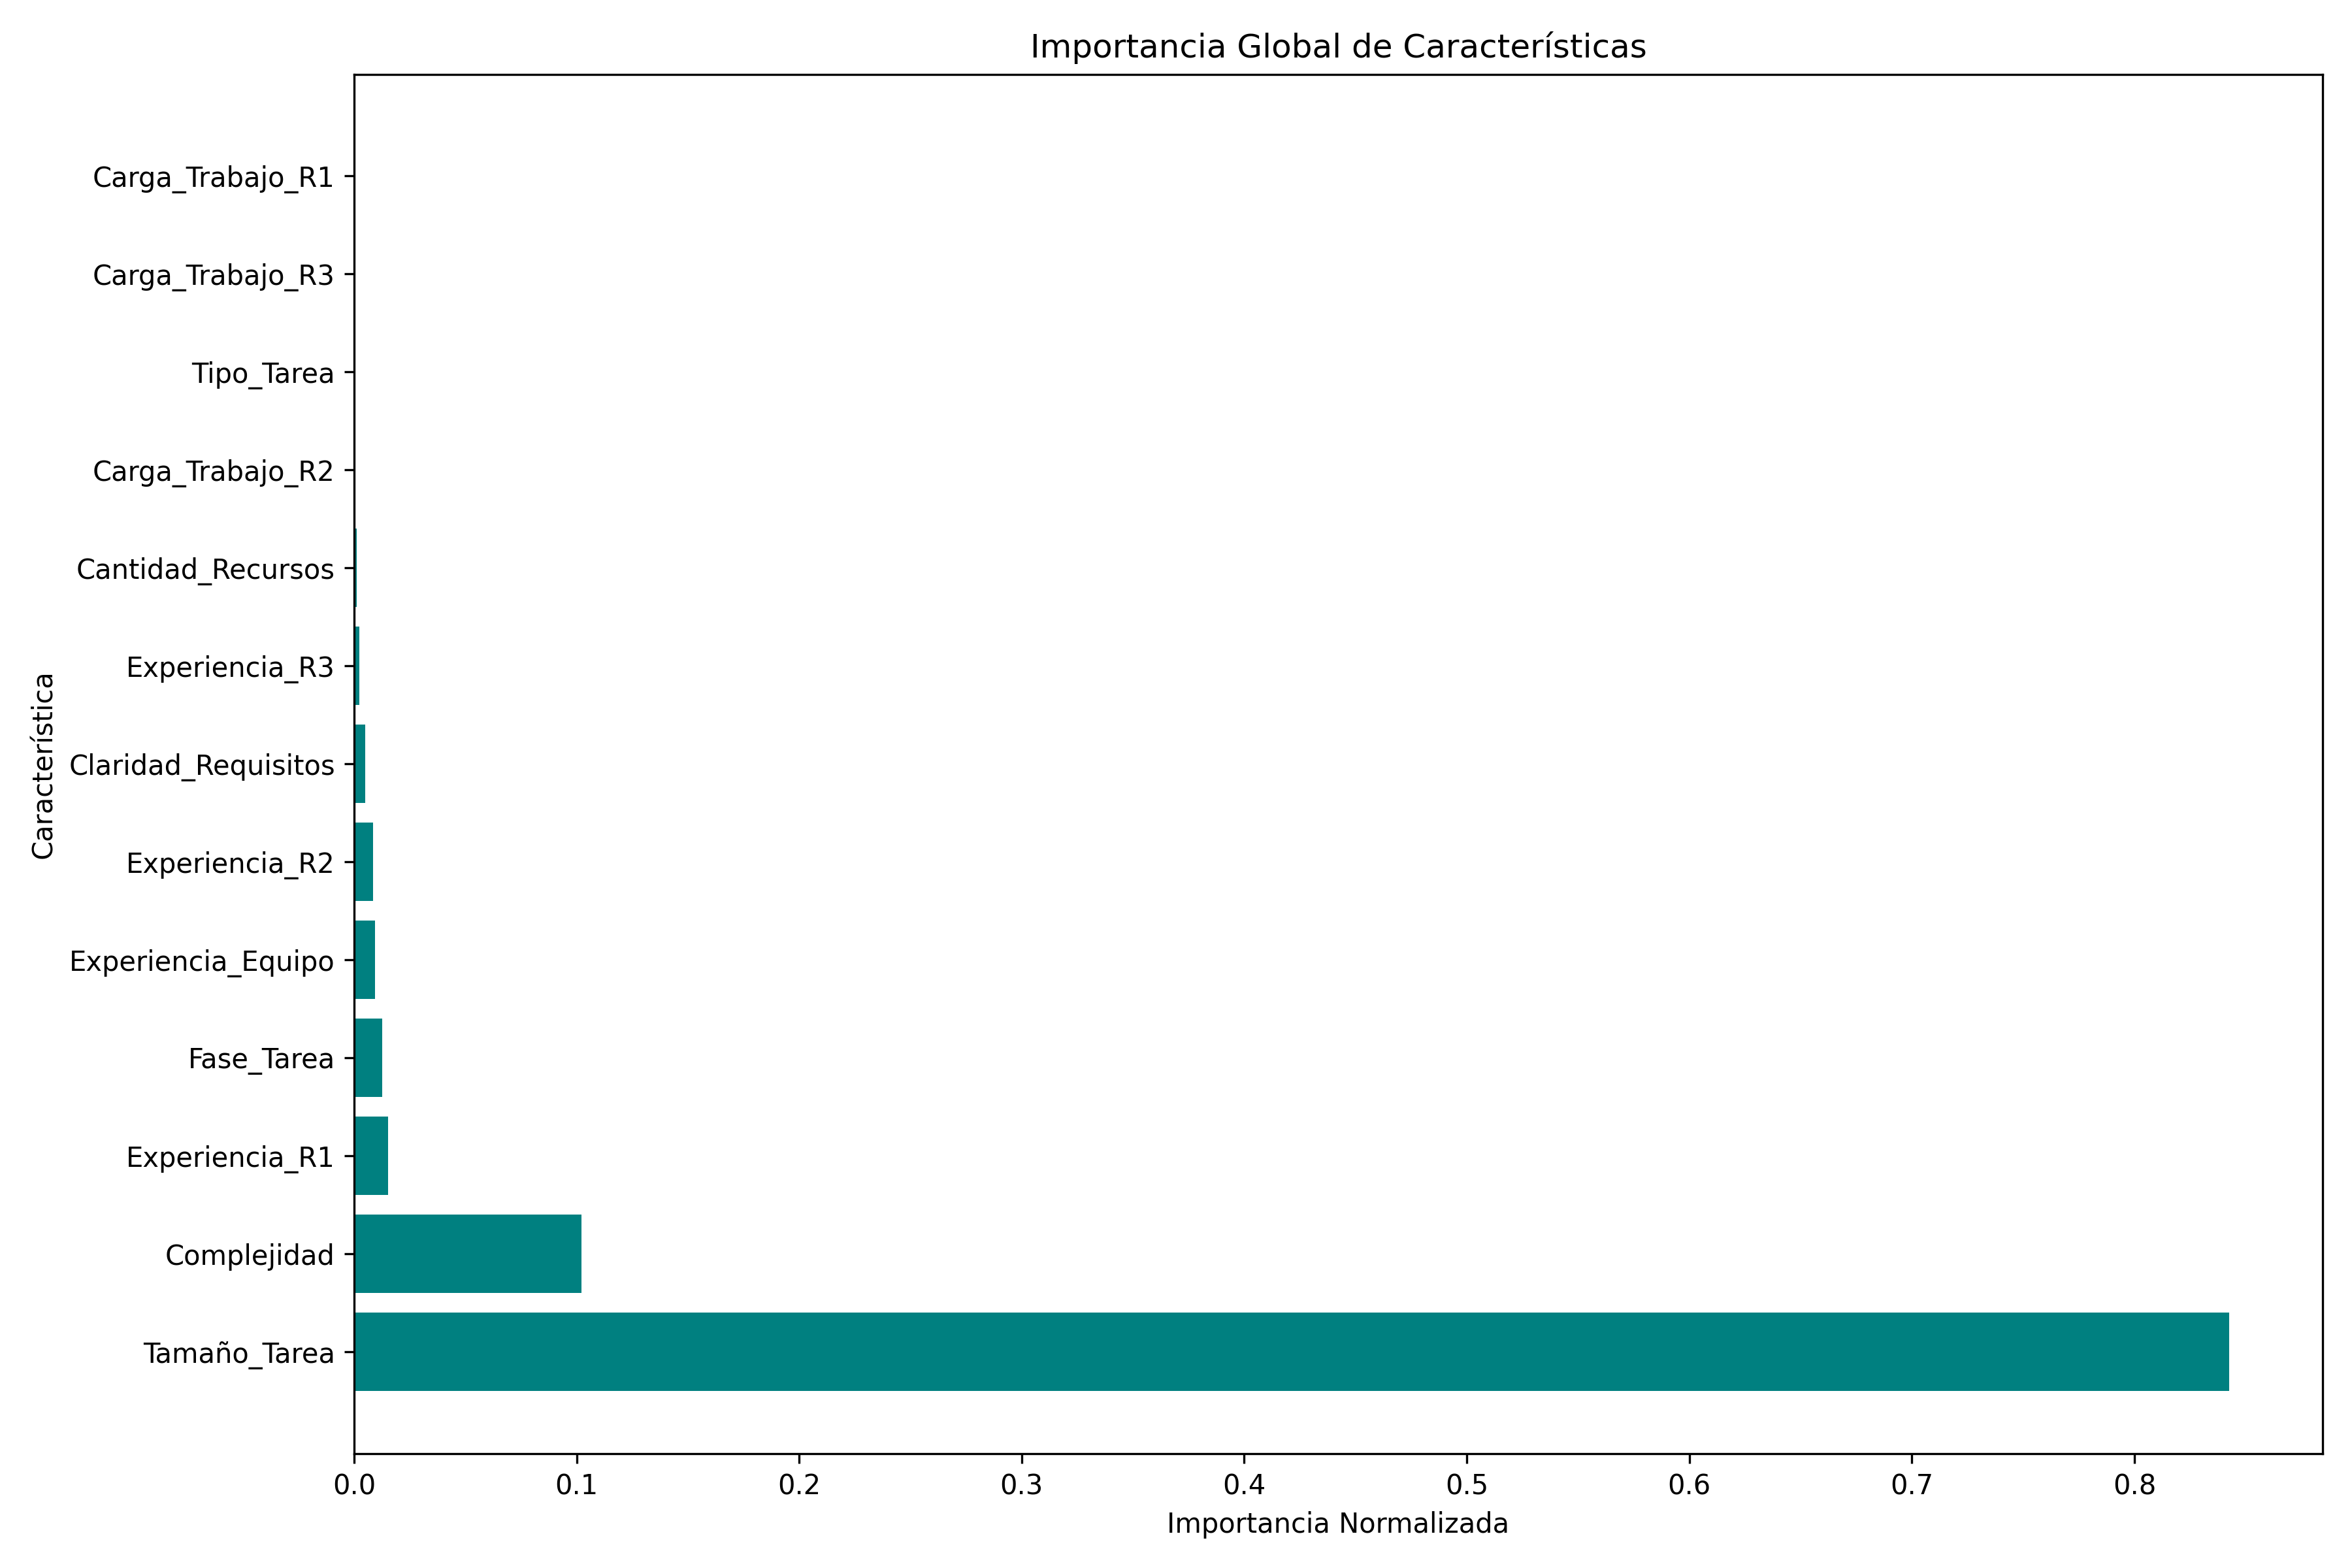

Values plotted in this chart, from the file beside it:
Feature, Importance, Importance_Normalized
Tamaño_Tarea, 1479, 0.8424
Complejidad, 179.3, 0.1022
Experiencia_R1, 26.9, 0.01532
Fase_Tarea, 21.95, 0.01251
Experiencia_Equipo, 16.46, 0.009375
Experiencia_R2, 15.14, 0.008623
Claridad_Requisitos, 8.84, 0.005036
Experiencia_R3, 4.185, 0.002384
Cantidad_Recursos, 2.124, 0.00121
Carga_Trabajo_R2, 1.233, 0.0007023
Tipo_Tarea, 0.2614, 0.0001489
Carga_Trabajo_R3, 0.1316, 7.497842766209412e-05
Carga_Trabajo_R1, 0.06618, 3.7700544626187805e-05
